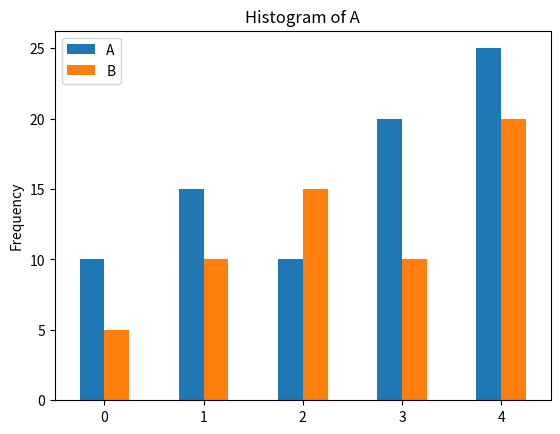
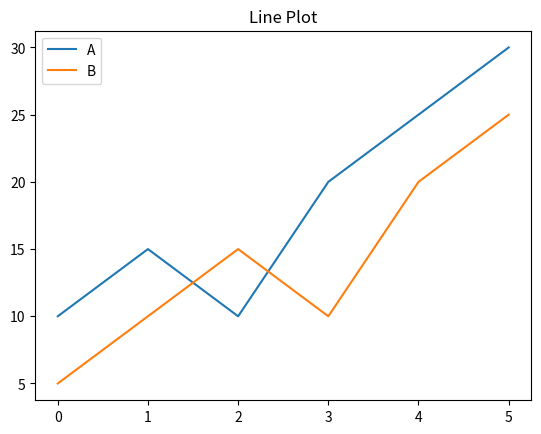
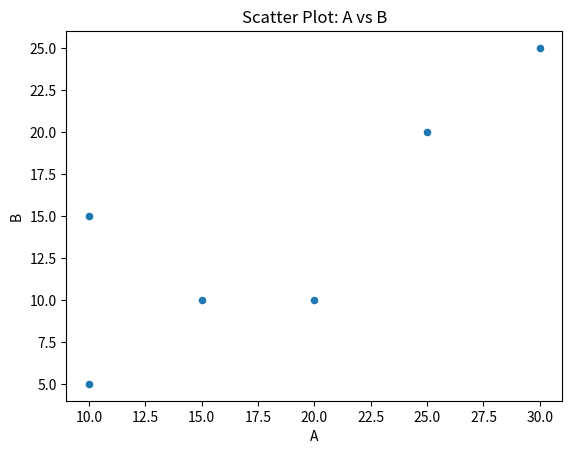

Here is the Python script that generated these plots, in order:
import pandas as pd
import matplotlib.pyplot as plt

data = {
    'A': [10, 15, 10, 20, 25, 30],
    'B': [5, 10, 15, 10, 20, 25]
}

df = pd.DataFrame(data)

df.iloc[:5].plot.bar(title="Bar Plot")
plt.show()

df['A'].plot.hist(title="Histogram of A")
plt.show()

df.plot.line(title="Line Plot")
plt.show()

df.plot.scatter(x='A', y='B', title="Scatter Plot: A vs B")
plt.show()
